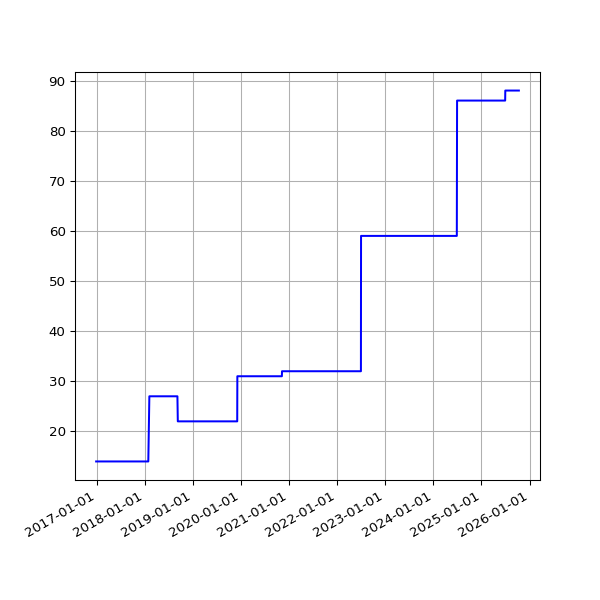

The data file committed next to this chart (first rows):
date, value
2016-12-29 04:39:41 +0000, 14
2016-12-30 04:31:00 +0000, 14
2016-12-31 04:29:55 +0000, 14
2017-01-01 04:32:01 +0000, 14
2017-01-02 04:29:50 +0000, 14
2017-01-03 04:30:13 +0000, 14
2017-01-04 04:37:16 +0000, 14
2017-01-05 04:35:54 +0000, 14
2017-01-06 04:39:19 +0000, 14
2017-01-07 04:34:31 +0000, 14
2017-01-08 04:35:13 +0000, 14
2017-01-09 04:34:53 +0000, 14
2017-01-10 04:34:12 +0000, 14
2017-01-11 04:37:17 +0000, 14
2017-01-12 04:39:38 +0000, 14
2017-01-13 04:41:57 +0000, 14
2017-01-14 04:38:18 +0000, 14
2017-01-15 04:42:46 +0000, 14
2017-01-16 04:42:10 +0000, 14
2017-01-17 04:39:34 +0000, 14
2017-01-18 04:50:00 +0000, 14
2017-01-27 04:37:57 +0000, 14
2017-01-28 04:36:29 +0000, 14
2017-01-29 04:36:58 +0000, 14
2017-01-30 04:42:24 +0000, 14
2017-01-31 04:47:50 +0000, 14
2017-02-01 04:51:29 +0000, 14
2017-02-02 04:50:38 +0000, 14
2017-02-03 04:49:52 +0000, 14
2017-02-04 04:49:54 +0000, 14
2017-02-05 04:45:52 +0000, 14
2017-02-06 04:45:56 +0000, 14
2017-02-07 04:53:11 +0000, 14
2017-02-08 04:49:46 +0000, 14
2017-02-09 04:49:31 +0000, 14
2017-02-10 04:55:27 +0000, 14
2017-02-11 04:51:59 +0000, 14
2017-02-12 04:46:02 +0000, 14
2017-02-13 04:47:32 +0000, 14
2017-02-15 04:49:13 +0000, 14
2017-02-16 04:44:15 +0000, 14
2017-02-17 04:48:38 +0000, 14
2017-02-18 04:48:50 +0000, 14
2017-02-20 04:50:36 +0000, 14
2017-02-21 04:48:43 +0000, 14
2017-02-22 04:53:26 +0000, 14
2017-02-23 04:51:52 +0000, 14
2017-02-24 04:55:32 +0000, 14
2017-02-25 04:51:25 +0000, 14
2017-02-26 04:48:39 +0000, 14
2017-02-27 04:51:52 +0000, 14
2017-02-28 04:54:52 +0000, 14
2017-03-01 04:56:47 +0000, 14
2017-03-02 04:52:09 +0000, 14
2017-03-03 04:50:16 +0000, 14
2017-03-04 04:52:18 +0000, 14
2017-03-05 05:53:50 +0000, 14
2017-03-06 04:50:07 +0000, 14
2017-03-07 04:53:22 +0000, 14
2017-03-08 04:52:15 +0000, 14
... 2,183 more rows
